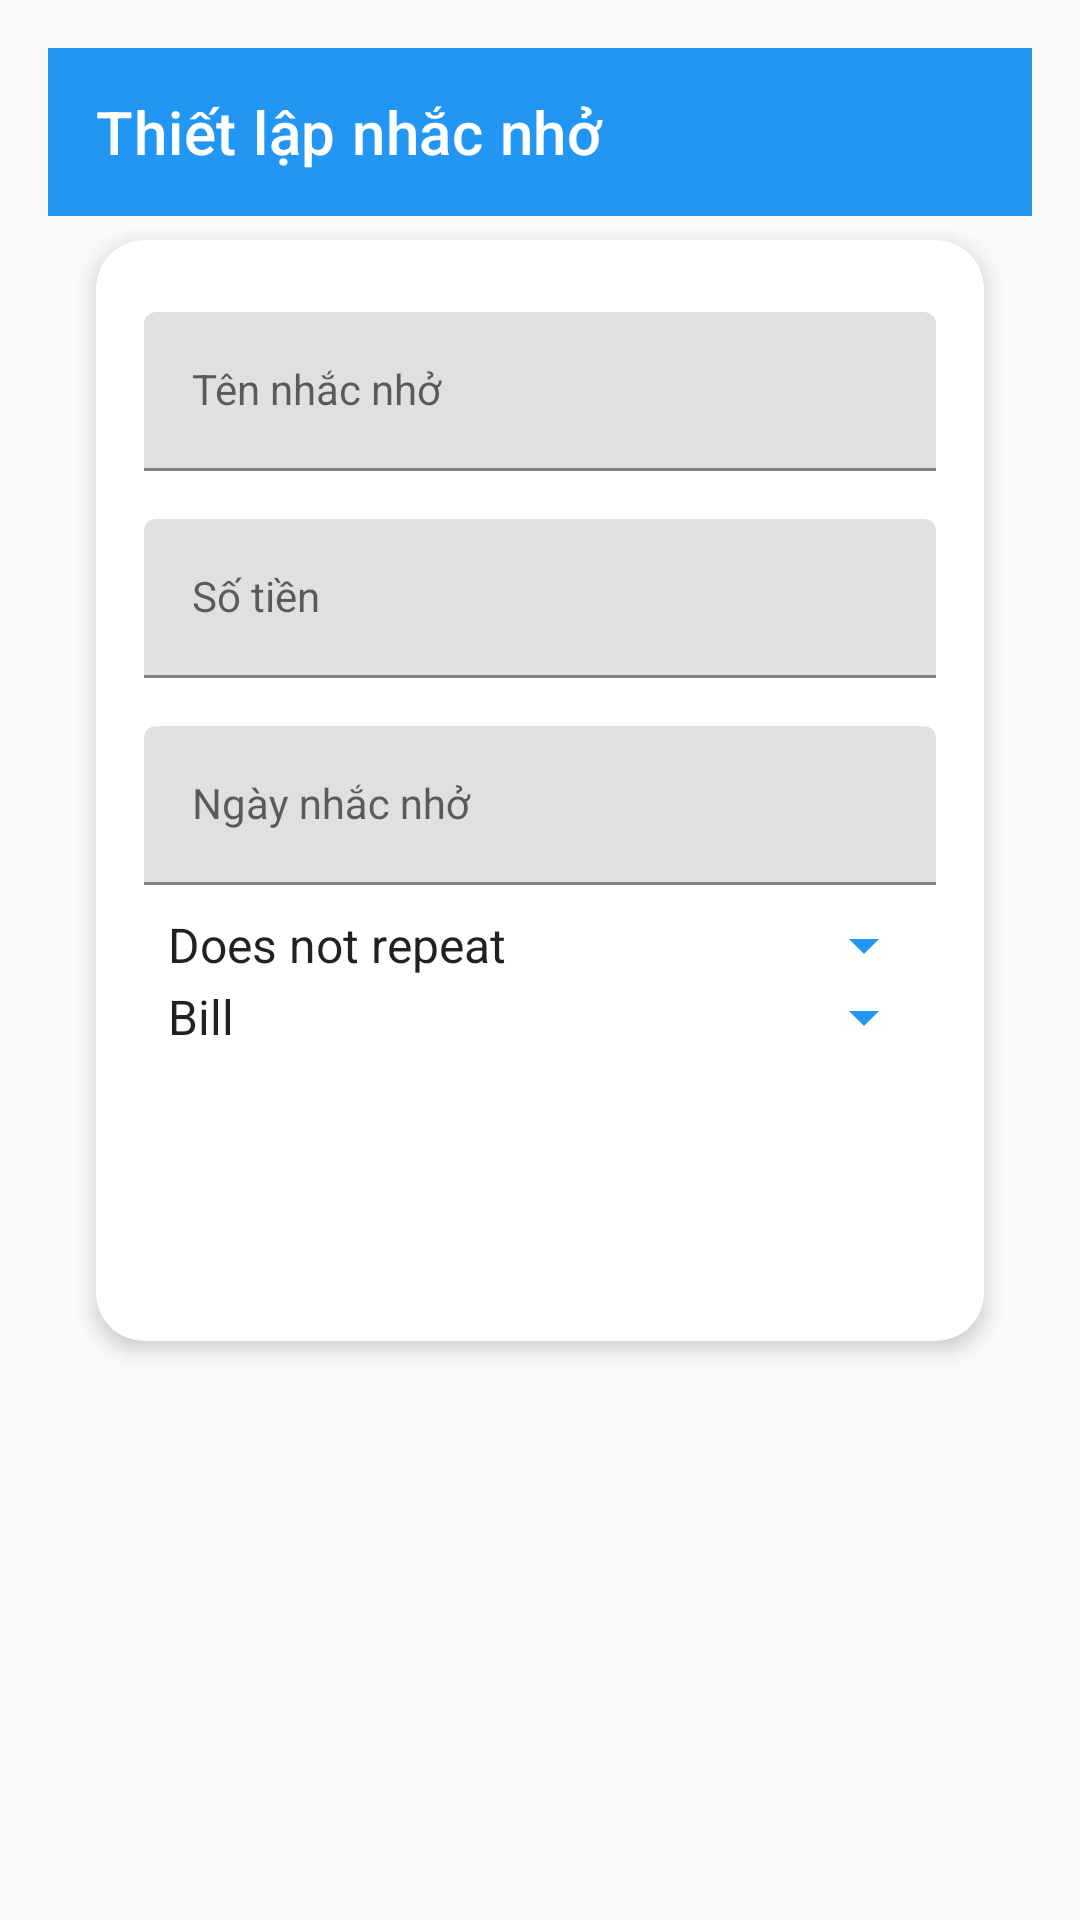

Produce the Android XML layout that renders to this screen, including the resource entries it uses.
<!-- AndroidManifest.xml: application theme Theme.MyApplication -->
<!-- res/layout/activity_add_edit_remider.xml -->
<?xml version="1.0" encoding="utf-8"?>
<androidx.constraintlayout.widget.ConstraintLayout xmlns:android="http://schemas.android.com/apk/res/android"
    xmlns:app="http://schemas.android.com/apk/res-auto"
    android:layout_width="match_parent"
    android:layout_height="match_parent"
    android:background="@color/background_light"
    android:padding="16dp">

    <com.google.android.material.appbar.MaterialToolbar
        android:id="@+id/toolbar"
        android:layout_width="match_parent"
        android:layout_height="?attr/actionBarSize"
        android:background="@color/primary_blue"
        app:title="Thiết lập nhắc nhở"
        app:titleTextColor="@android:color/white"
        app:layout_constraintTop_toTopOf="parent" />

    <com.google.android.material.card.MaterialCardView
        android:id="@+id/cardInput"
        style="@style/CardViewStyle"
        android:layout_width="0dp"
        android:layout_height="wrap_content"
        app:layout_constraintTop_toBottomOf="@id/toolbar"
        app:layout_constraintStart_toStartOf="parent"
        app:layout_constraintEnd_toEndOf="parent">

        <LinearLayout
            android:layout_width="match_parent"
            android:layout_height="wrap_content"
            android:orientation="vertical"
            android:padding="16dp">

            <com.google.android.material.textfield.TextInputLayout
                android:layout_width="match_parent"
                android:layout_height="wrap_content"
                android:hint="Tên nhắc nhở"
                app:boxStrokeColor="@color/primary_blue">

                <com.google.android.material.textfield.TextInputEditText
                    android:id="@+id/etPaymentName"
                    style="@style/EditTextStyle"
                    android:layout_width="match_parent"
                    android:layout_height="wrap_content" />

            </com.google.android.material.textfield.TextInputLayout>

            <com.google.android.material.textfield.TextInputLayout
                android:layout_width="match_parent"
                android:layout_height="wrap_content"
                android:hint="Số tiền"
                app:boxStrokeColor="@color/primary_blue">

                <com.google.android.material.textfield.TextInputEditText
                    android:id="@+id/etPaymentAmount"
                    style="@style/EditTextStyle"
                    android:layout_width="match_parent"
                    android:layout_height="wrap_content"
                    android:inputType="numberDecimal" />

            </com.google.android.material.textfield.TextInputLayout>

            <com.google.android.material.textfield.TextInputLayout
                android:layout_width="match_parent"
                android:layout_height="wrap_content"
                android:hint="Ngày nhắc nhở"
                app:boxStrokeColor="@color/primary_blue">

                <com.google.android.material.textfield.TextInputEditText
                    android:id="@+id/etReminderDay"
                    style="@style/EditTextStyle"
                    android:layout_width="match_parent"
                    android:layout_height="wrap_content"
                    android:inputType="number" />

            </com.google.android.material.textfield.TextInputLayout>

            <com.google.android.material.textfield.TextInputLayout
                android:layout_width="match_parent"
                android:layout_height="wrap_content"
                android:hint="Chu kỳ lặp"
                app:boxStrokeColor="@color/primary_blue">

                <Spinner
                    android:id="@+id/spinnerRepeatCycle"
                    android:layout_width="match_parent"
                    android:layout_height="wrap_content"
                    android:entries="@array/repeat_cycles"
                    android:backgroundTint="@color/primary_blue" />

            </com.google.android.material.textfield.TextInputLayout>

            <com.google.android.material.textfield.TextInputLayout
                android:layout_width="match_parent"
                android:layout_height="wrap_content"
                android:hint="Loại nhắc nhở"
                app:boxStrokeColor="@color/primary_blue">

                <Spinner
                    android:id="@+id/spinnerReminderType"
                    android:layout_width="match_parent"
                    android:layout_height="wrap_content"
                    android:entries="@array/reminder_types"
                    android:backgroundTint="@color/primary_blue" />

            </com.google.android.material.textfield.TextInputLayout>

            <Button
                android:id="@+id/btnSaveReminder"
                style="@style/ButtonStyle"
                android:layout_width="match_parent"
                android:layout_height="wrap_content"
                android:text="Lưu nhắc nhở" />

        </LinearLayout>
    </com.google.android.material.card.MaterialCardView>

</androidx.constraintlayout.widget.ConstraintLayout>
<!-- resources referenced by this layout -->
<resources>
  <string-array name="reminder_types">
          <item>Bill</item>
          <item>Debt Payment</item>
          <item>Subscription</item>
          <item>Other</item>
      </string-array>
  <string-array name="repeat_cycles">
          <item>Does not repeat</item>
          <item>Daily</item>
          <item>Weekly</item>
          <item>Monthly</item>
          <item>Yearly</item>
          
      </string-array>
  <color name="background_light">#FAFAFA</color>
  <color name="primary_blue">#2196F3</color>
  <style name="ButtonStyle" parent="Widget.MaterialComponents.Button">
          <item name="android:layout_width">match_parent</item>
          <item name="android:layout_height">wrap_content</item>
          <item name="android:paddingTop">12dp</item>
          <item name="android:paddingBottom">12dp</item>
          <item name="android:textSize">16sp</item>
          <item name="cornerRadius">10dp</item> 
          <item name="android:layout_marginTop">16dp</item>
          <item name="android:layout_marginBottom">16dp</item>
          
          
      </style>
  <style name="CardViewStyle" parent="Widget.MaterialComponents.CardView">
          <item name="cardCornerRadius">16dp</item> 
          <item name="cardElevation">4dp</item>   
          <item name="cardBackgroundColor">@color/white</item>
          
          <item name="android:layout_marginStart">16dp</item>
          <item name="android:layout_marginEnd">16dp</item>
          <item name="android:layout_marginTop">8dp</item>
          <item name="android:layout_marginBottom">8dp</item>
      </style>
  <style name="EditTextStyle" parent="Widget.MaterialComponents.TextInputLayout.OutlinedBox">
          <item name="android:layout_width">match_parent</item>
          <item name="android:layout_height">wrap_content</item>
          <item name="android:layout_marginTop">8dp</item>
          <item name="android:layout_marginBottom">8dp</item>
          
          
          
          
      </style>
  <style name="Theme.MyApplication" parent="Theme.MaterialComponents.DayNight.NoActionBar">
          
          <item name="colorPrimary">@color/colorPrimary</item>
          <item name="colorPrimaryVariant">@color/colorPrimaryDark</item>
          <item name="colorOnPrimary">@color/white</item>
          
          <item name="colorSecondary">@color/colorAccent</item>
          <item name="colorSecondaryVariant">@color/teal_700</item>
          <item name="colorOnSecondary">@color/black</item>
          
          <item name="colorSurface">@color/white</item>
          <item name="android:colorBackground">@color/background_light</item>
          <item name="colorOnSurface">@color/text_primary</item>
          
          <item name="android:statusBarColor">?attr/colorPrimaryVariant</item>
      </style>
  <color name="white">#FFFFFFFF</color>
  <color name="colorPrimary">#6200EE</color>
  <color name="colorPrimaryDark">#3700B3</color>
  <color name="colorAccent">#03DAC5</color>
  <color name="teal_700">#FF018786</color>
  <color name="black">#FF000000</color>
  <color name="text_primary">#000000</color>
</resources>
